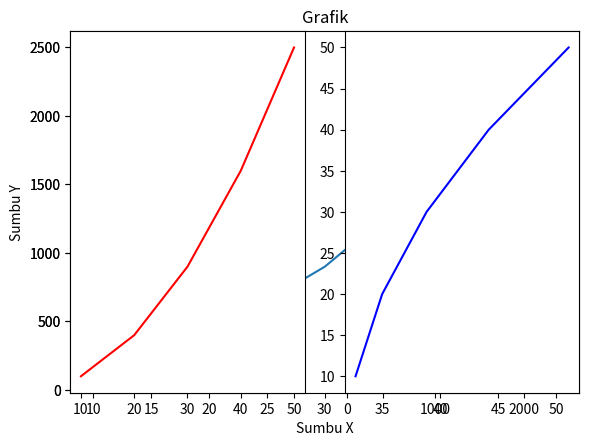

This chart was generated by the following Python code:
from matplotlib import pyplot as plt
import numpy as np
import os
os.system("clear")


"""
MATPLOTLIB ADALAH :  SEBUAH LIBRARY DI PYTHON UNTUK MELAKUKAN VISUALISASI DATA
"""

x = [10,20,30,40,50]
y = np.array(x)**2


plt.plot(x,y)
# MEMBERIKAN LABEL PADA GRAFIK :
plt.ylabel('Sumbu Y')
plt.xlabel('Sumbu X')
plt.title('Grafik')    
plt.show()

# MEMBUAT DUA PLOT SEKALIGUS :
plt.subplot(121) # 121 UNTUK MENENTUKAN UKURAN 1 BARIS 2 KOLOM & 1 ADALAH KARENA PLOT PERTAMA
plt.plot(x,y, color = 'Red') # COLOR UNTUK MEMBERIKAN WARNA PADA GARRIS GRAFIK


plt.subplot(122) # 122 UNTUK MENENTUKAN UKURAN 1 BARIS 2 KOLOM & 2 ADALAH KARENA PLOT KEDUA
plt.plot(y,x, color = 'Blue')

plt.tight_layout() # AGAR LAYOUT TERLIHAT RAPI DANN TIDAK BERANTAKAN
plt.show()